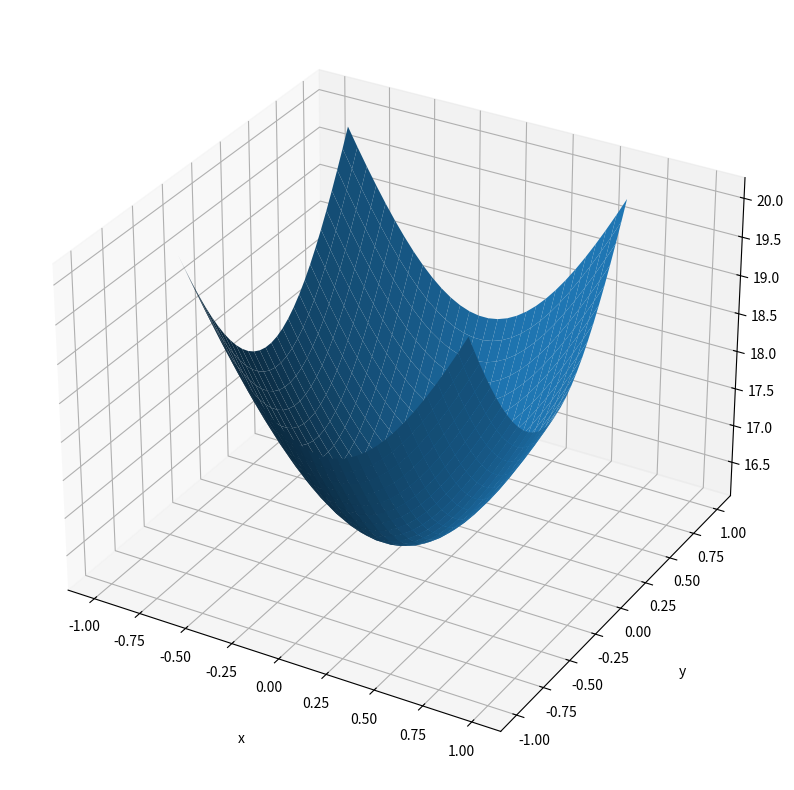

Write the Python code that produced this figure.
import matplotlib.pyplot as plt
import numpy as np
from random import random

eps = 0.1

def point_in_hull(point, hull):
	n = len(hull)
	for i in range(len(hull)):
		a, b, c = hull[i], hull[(i + 1) % n], hull[(i + 2) % n]
	if abs(point[0]) < 0.75 and abs(point[1]) < 0.75:
		return 1
	return 0
	### CHECK IF POINT IN HULL
	### RETURN 1 IF IN HULL, 0 ELSE

### Setup mesh for B
# range
bxrange = [-1, 1]
byrange = [-1, 1]

# number of gridpoints
bxnum = 40
bynum = 40

# mesh values
bx = np.linspace(*bxrange, bxnum)
by = np.linspace(*byrange, bynum)

# vertices of B, specified in anticlockwise order.
bpoints = \
[
	np.array([1, 0]),
	np.array([1, 1]),
	np.array([0, 1]),
	np.array([-1, 0]),
	np.array([-1, -1]),
	np.array([0, -1]),
]

# mu[p] corresponds to point p % bxnum, p // bxnum
mu = np.array([point_in_hull((x, y), bpoints) for y in by for x in bx])

#print([(x, y) for y in range(len(by)) for x in range(len(bx))])
mu = mu / np.sum(mu)

print(mu)

### Setup mesh for A
# range
axrange = [-1, 1]
ayrange = [-1, 1]

# number of gridpoints
axnum = 40
aynum = 40

# mesh values
ax = np.linspace(*axrange, axnum)
ay = np.linspace(*ayrange, aynum)

# vertices of B, specified in anticlockwise order.
apoints = \
[
	np.array([0, 0]),
	np.array([0, 1]),
	np.array([1, 0]),
]

nu = np.array([point_in_hull((x, y), apoints) for y in ay for x in ax])
nu = nu / np.sum(nu)

###########################################
###########################################

C = [[0 for _ in range(len(nu))] for _ in range(len(mu))]

for m in range(len(mu)):
	for n in range(len(nu)):
		mx = bx[m % bxnum]
		nx = ax[n % axnum]
		my = by[m // bxnum]
		ny = ay[n // axnum]
		C[m][n] = mx * nx + my * ny

C = np.exp(np.array(C) / eps)

l = np.ones(mu.shape)
p = np.ones(nu.shape)

steps = 10

for i in range(steps):
	if i % 100 == 0: print(i)

	l = mu/(C @ p)
	p = nu/(l @ C)

P = np.outer(l, p) * C

print(P)


l = l.reshape(bynum, bxnum)

f = list(P.argmax(axis = 1))
f = [(ax[i % axnum], ay[i // axnum]) for i in f]
f = np.array(f).reshape(bynum, bxnum, 2)
print(f)


fig = plt.figure(figsize = (12,10))
Ax = plt.axes(projection='3d')

X, Y = np.meshgrid(bx, by)
Z = -np.log(l) - 0.5*X*X - 0.5*Y*Y
#print(X, Y)

surf = Ax.plot_surface(X, Y, Z)

# Set axes label
Ax.set_xlabel('x', labelpad=20)
Ax.set_ylabel('y', labelpad=20)
Ax.set_zlabel('z', labelpad=20)

plt.show()

print(-np.log(l))